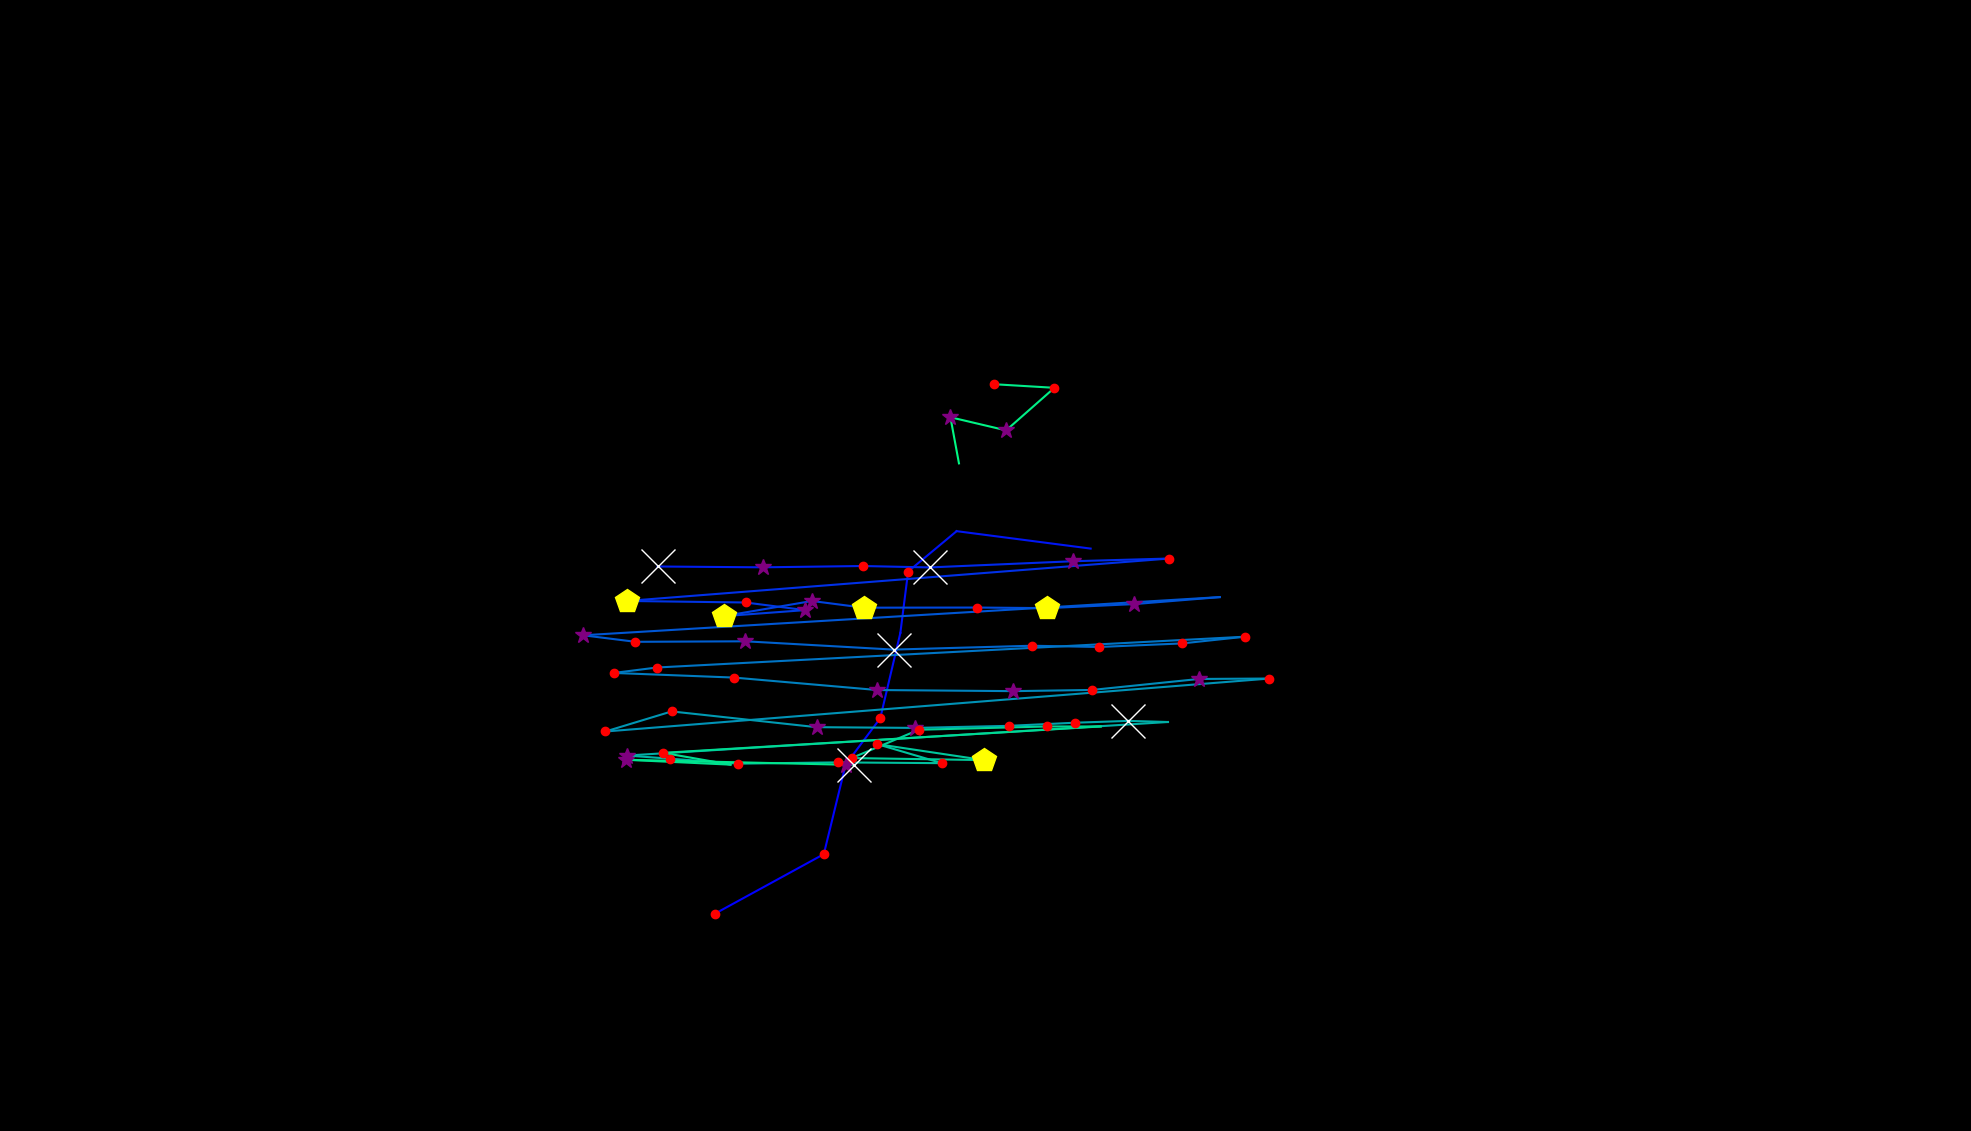

Data behind this chart, as committed beside it:
, fixation_id, timestamp, avg_gaze_x, avg_gaze_y, duration
0, 341.0, 124310, 928.4, 282.2, 228.9
1, 342.0, 124672, 1070, 359.5, 192.8
2, 343.0, 124937, 1098, 475.8, 337.4
3, 344.0, 125298, 1143, 536.1, 132.5
4, 345.0, 125491, 1169, 646.8, 108.4
5, 346.0, 125696, 1179, 726.6, 132.5
6, 347.0, 125864, 1242, 779, 12.05
7, 348.0, 126250, 1416, 756.4, 108.4
8, 350.0, 127057, 854, 733.1, 831.4
9, 351.0, 128045, 990.4, 732.1, 325.3
10, 352.0, 128431, 1120, 733.7, 228.9
11, 353.0, 128684, 1207, 731.9, 602.5
12, 354.0, 129310, 1393, 739.9, 337.4
13, 355.0, 129696, 1518, 743.5, 168.7
14, 356.0, 129973, 814.4, 688.4, 530.2
15, 357.0, 130612, 968.2, 686.4, 168.7
16, 358.0, 130804, 1046, 676.5, 253
17, 359.0, 131106, 939.8, 668.7, 469.9
18, 360.0, 131612, 1054, 688.3, 277.1
19, 361.0, 131913, 1122, 679.6, 482
20, 362.0, 132467, 1268, 679.8, 241
21, 363.0, 132732, 1360, 679, 494
22, 364.0, 133275, 1473, 684.3, 253
23, 365.0, 133576, 1584, 693.4, 24.1
24, 366.0, 134214, 757.3, 643.8, 301.2
25, 367.0, 134540, 825.2, 635.3, 180.7
26, 368.0, 134745, 968.2, 636, 265.1
27, 369.0, 135046, 1160, 625.2, 638.6
28, 370.0, 135781, 1340, 630.2, 228.9
29, 371.0, 136034, 1427, 628.6, 168.7
30, 372.0, 136227, 1535, 633.2, 204.8
31, 373.0, 136492, 1617, 641.9, 192.8
32, 374.0, 136889, 853.3, 601.9, 144.6
33, 375.0, 137058, 797.2, 594.9, 120.5
34, 376.0, 137299, 953.1, 588.9, 144.6
35, 377.0, 137516, 1139, 572.7, 313.3
36, 378.0, 137877, 1316, 571.2, 325.3
37, 379.0, 138227, 1418, 572.8, 156.6
38, 380.0, 138419, 1557, 587.1, 325.3
39, 381.0, 138793, 1649, 587.6, 241
40, 382.0, 139179, 786.3, 518.8, 156.6
41, 383.0, 139432, 872.3, 544.9, 216.9
42, 384.0, 139685, 1060, 524.5, 289.2
43, 385.0, 140046, 1189, 523.5, 277.1
44, 386.0, 140456, 1310, 526.2, 204.8
45, 387.0, 140685, 1396, 530.2, 168.7
46, 388.0, 140877, 1465, 532.6, 1096
47, 389.0, 141998, 1517, 531.2, 96.39
48, 390.0, 142179, 814.4, 487.6, 289.2
49, 391.0, 142492, 870, 483.5, 132.5
50, 392.0, 142649, 959, 477.1, 216.9
51, 393.0, 142890, 1088, 478.7, 168.7
52, 394.0, 143167, 1223, 477.7, 180.7
53, 395.0, 143444, 1139, 502.4, 180.7
54, 396.0, 143649, 1278, 481.7, 433.8
55, 397.0, 144155, 1106, 484.3, 144.6
56, 398.0, 144372, 1193, 521.1, 144.6
57, 399.0, 144625, 1360, 525.4, 120.5
58, 400.0, 144769, 1430, 525.4, 96.39
59, 401.0, 144950, 861.5, 491.1, 168.7
... 8 more rows
